Run: headless pygame with SDL's dummy video driver; simulated clock (each Clock.tick advances the game by its frame time, no real sleeping); random seed 0; keys injected as events and as key.get_pressed() state; mouse plan: one left click at the window centre at the start of phase 2, then a move to the lower-right quarter at the start of phase 3.
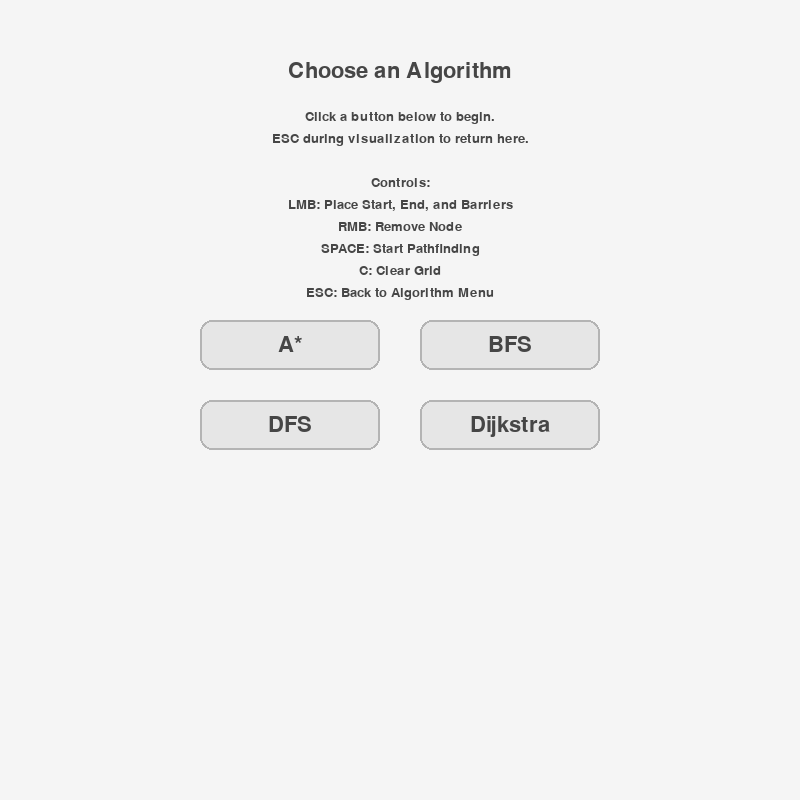
Frame 1 of 4 · flips 1–60 · no input
Frame 2 of 4 · flips 61–180 · clicked the window centre · tapped SPACE, RETURN · held RIGHT (→), D · screen unchanged from frame 1, image omitted
Frame 3 of 4 · flips 181–300 · moved the mouse to the lower-right quarter · held DOWN (↓), S · screen unchanged from frame 2, image omitted
Frame 4 of 4 · flips 301–420 · held LEFT (←), A, UP (↑), W · screen unchanged from frame 3, image omitted

The pygame program that drew these frames:

import pygame
import math
from queue import PriorityQueue, Queue

pygame.init()

WIDTH = 800
WIN = pygame.display.set_mode((WIDTH, WIDTH))
pygame.display.set_caption("Pathfinding Visualizer")

# Colors
RED = (255, 0, 0)
GREEN = (0, 255, 0)
BLUE = (0, 255, 0)
YELLOW = (255, 255, 0)
WHITE = (255, 255, 255)
BLACK = (0, 0, 0)
PURPLE = (128, 0, 128)
ORANGE = (255, 165 ,0)
GREY = (128, 128, 128)
TURQUOISE = (64, 224, 208)


class Spot:
    def __init__(self, row, col, width, total_rows):
        self.row = row
        self.col = col
        self.x = row * width
        self.y = col * width
        self.color = WHITE
        self.neighbors = []
        self.width = width
        self.total_rows = total_rows

    def get_pos(self):
        return self.row, self.col

    def is_closed(self): return self.color == RED
    def is_open(self): return self.color == GREEN
    def is_barrier(self): return self.color == BLACK
    def is_start(self): return self.color == ORANGE
    def is_end(self): return self.color == TURQUOISE

    def reset(self): self.color = WHITE
    def make_start(self): self.color = ORANGE
    def make_closed(self): self.color = RED
    def make_open(self): self.color = GREEN
    def make_barrier(self): self.color = BLACK
    def make_end(self): self.color = TURQUOISE
    def make_path(self): self.color = PURPLE

    def draw(self, win):
        pygame.draw.rect(win, self.color, (self.x, self.y, self.width, self.width))

    def update_neighbors(self, grid):
        self.neighbors = []
        if self.row < self.total_rows - 1 and not grid[self.row + 1][self.col].is_barrier():  # DOWN
            self.neighbors.append(grid[self.row + 1][self.col])
        if self.row > 0 and not grid[self.row - 1][self.col].is_barrier():  # UP
            self.neighbors.append(grid[self.row - 1][self.col])
        if self.col < self.total_rows - 1 and not grid[self.row][self.col + 1].is_barrier():  # RIGHT
            self.neighbors.append(grid[self.row][self.col + 1])
        if self.col > 0 and not grid[self.row][self.col - 1].is_barrier():  # LEFT
            self.neighbors.append(grid[self.row][self.col - 1])

    def __lt__(self, other): return False


def h(p1, p2):  # Heuristic for A*
    x1, y1 = p1
    x2, y2 = p2
    return abs(x1 - x2) + abs(y1 - y2)


def reconstruct_path(came_from, current, draw):
    while current in came_from:
        current = came_from[current]
        current.make_path()
        draw()


# ----- ALGORITHMS -----

def astar(draw, grid, start, end):
    count = 0
    open_set = PriorityQueue()
    open_set.put((0, count, start))
    came_from = {}
    g_score = {spot: float("inf") for row in grid for spot in row}
    g_score[start] = 0
    f_score = {spot: float("inf") for row in grid for spot in row}
    f_score[start] = h(start.get_pos(), end.get_pos())

    open_set_hash = {start}

    while not open_set.empty():
        for event in pygame.event.get():
            if event.type == pygame.QUIT:
                pygame.quit()

        current = open_set.get()[2]
        open_set_hash.remove(current)

        if current == end:
            reconstruct_path(came_from, end, draw)
            end.make_end()
            return True

        for neighbor in current.neighbors:
            temp_g_score = g_score[current] + 1
            if temp_g_score < g_score[neighbor]:
                came_from[neighbor] = current
                g_score[neighbor] = temp_g_score
                f_score[neighbor] = temp_g_score + h(neighbor.get_pos(), end.get_pos())
                if neighbor not in open_set_hash:
                    count += 1
                    open_set.put((f_score[neighbor], count, neighbor))
                    open_set_hash.add(neighbor)
                    neighbor.make_open()

        draw()
        if current != start:
            current.make_closed()
    return False


def bfs(draw, grid, start, end):
    queue = Queue()
    queue.put(start)
    came_from = {}
    visited = {start}

    while not queue.empty():
        for event in pygame.event.get():
            if event.type == pygame.QUIT:
                pygame.quit()

        current = queue.get()

        if current == end:
            reconstruct_path(came_from, end, draw)
            end.make_end()
            return True

        for neighbor in current.neighbors:
            if neighbor not in visited:
                visited.add(neighbor)
                came_from[neighbor] = current
                queue.put(neighbor)
                neighbor.make_open()

        draw()
        if current != start:
            current.make_closed()
    return False


def dfs(draw, grid, start, end):
    stack = [start]
    came_from = {}
    visited = {start}

    while stack:
        for event in pygame.event.get():
            if event.type == pygame.QUIT:
                pygame.quit()

        current = stack.pop()

        if current == end:
            reconstruct_path(came_from, end, draw)
            end.make_end()
            return True

        for neighbor in current.neighbors:
            if neighbor not in visited:
                visited.add(neighbor)
                came_from[neighbor] = current
                stack.append(neighbor)
                neighbor.make_open()

        draw()
        if current != start:
            current.make_closed()
    return False


def dijkstra(draw, grid, start, end):
    distances = {spot: float("inf") for row in grid for spot in row}
    distances[start] = 0
    visited = set()
    pq = PriorityQueue()
    pq.put((0, start))
    came_from = {}

    while not pq.empty():
        for event in pygame.event.get():
            if event.type == pygame.QUIT:
                pygame.quit()

        current_distance, current = pq.get()

        if current in visited:
            continue
        visited.add(current)

        if current == end:
            reconstruct_path(came_from, end, draw)
            end.make_end()
            return True

        for neighbor in current.neighbors:
            new_dist = distances[current] + 1
            if new_dist < distances[neighbor]:
                distances[neighbor] = new_dist
                pq.put((new_dist, neighbor))
                came_from[neighbor] = current
                neighbor.make_open()

        draw()
        if current != start:
            current.make_closed()
    return False


# ----- UI + GRID -----

def make_grid(rows, width):
    grid = []
    gap = width // rows
    for i in range(rows):
        grid.append([Spot(i, j, gap, rows) for j in range(rows)])
    return grid


def draw_grid(win, rows, width):
    gap = width // rows
    for i in range(rows):
        pygame.draw.line(win, GREY, (0, i * gap), (width, i * gap))
        for j in range(rows):
            pygame.draw.line(win, GREY, (j * gap, 0), (j * gap, width))


def draw(win, grid, rows, width):
    win.fill(WHITE)

    for row in grid:
        for spot in row:
            spot.draw(win)

    draw_grid(win, rows, width)

    font = pygame.font.SysFont("Arial", 16)
    pygame.display.update()



def get_clicked_pos(pos, rows, width):
    gap = width // rows
    y, x = pos
    return y // gap, x // gap


def algorithm_menu(win, width):
    pygame.font.init()
    clock = pygame.time.Clock()
    font = pygame.font.SysFont("Arial", 32)
    small_font = pygame.font.SysFont("Arial", 20)

    # Color scheme
    WHITE = (245, 245, 245)
    BUTTON_COLOR = (230, 230, 230)
    BUTTON_HOVER = (200, 200, 200)
    TEXT_COLOR = (70, 70, 70)
    BORDER = (180, 180, 180)

    options = ["A*", "BFS", "DFS", "Dijkstra"]
    selected = None

    # Layout settings
    button_width = 180
    button_height = 50
    spacing_x = 40
    spacing_y = 30

    start_y = 320  # Where buttons start vertically

    while selected is None:
        win.fill(WHITE)

        # Title
        title = font.render("Choose an Algorithm", True, TEXT_COLOR)
        win.blit(title, (width // 2 - title.get_width() // 2, 60))

        # Instructions
        instructions = [
            "Click a button below to begin.",
            "ESC during visualization to return here.",
            "",
            "Controls:",
            "LMB: Place Start, End, and Barriers",
            "RMB: Remove Node",
            "SPACE: Start Pathfinding",
            "C: Clear Grid",
            "ESC: Back to Algorithm Menu"
        ]
        for i, line in enumerate(instructions):
            instr_text = small_font.render(line, True, TEXT_COLOR)
            win.blit(instr_text, (width // 2 - instr_text.get_width() // 2, 110 + i * 22))

        mouse_pos = pygame.mouse.get_pos()

        # Draw buttons in 2x2 layout
        for i, option in enumerate(options):
            col = i % 2
            row = i // 2
            total_width = button_width * 2 + spacing_x
            x = width // 2 - total_width // 2 + col * (button_width + spacing_x)
            y = start_y + row * (button_height + spacing_y)

            rect = pygame.Rect(x, y, button_width, button_height)
            hovered = rect.collidepoint(mouse_pos)

            pygame.draw.rect(win, BUTTON_HOVER if hovered else BUTTON_COLOR, rect, border_radius=12)
            pygame.draw.rect(win, BORDER, rect, 2, border_radius=12)

            text = font.render(option, True, TEXT_COLOR)
            win.blit(text, (x + button_width // 2 - text.get_width() // 2, y + button_height // 2 - text.get_height() // 2))

        for event in pygame.event.get():
            if event.type == pygame.QUIT:
                pygame.quit()
                quit()
            elif event.type == pygame.MOUSEBUTTONDOWN:
                for i, option in enumerate(options):
                    col = i % 2
                    row = i // 2
                    total_width = button_width * 2 + spacing_x
                    x = width // 2 - total_width // 2 + col * (button_width + spacing_x)
                    y = start_y + row * (button_height + spacing_y)
                    rect = pygame.Rect(x, y, button_width, button_height)
                    if rect.collidepoint(mouse_pos):
                        selected = option

        pygame.display.update()
        clock.tick(60)

    return selected




def main(win, width):
    algo_name = algorithm_menu(win, width)
    ROWS = 50
    grid = make_grid(ROWS, width)
    start = None
    end = None

    algo_name = algorithm_menu(win, width)

    run = True
    while run:
        draw(win, grid, ROWS, width)
        for event in pygame.event.get():
            if event.type == pygame.QUIT:
                run = False

            if pygame.mouse.get_pressed()[0]:
                pos = pygame.mouse.get_pos()
                row, col = get_clicked_pos(pos, ROWS, width)
                spot = grid[row][col]
                if not start and spot != end:
                    start = spot
                    start.make_start()
                elif not end and spot != start:
                    end = spot
                    end.make_end()
                elif spot != end and spot != start:
                    spot.make_barrier()

            elif pygame.mouse.get_pressed()[2]:
                pos = pygame.mouse.get_pos()
                row, col = get_clicked_pos(pos, ROWS, width)
                spot = grid[row][col]
                spot.reset()
                if spot == start:
                    start = None
                elif spot == end:
                    end = None

            if event.type == pygame.KEYDOWN:
                if event.key == pygame.K_SPACE and start and end:
                    for row in grid:
                        for spot in row:
                            spot.update_neighbors(grid)

                    if algo_name == "A*":
                        astar(lambda: draw(win, grid, ROWS, width), grid, start, end)
                    elif algo_name == "DFS":
                        dfs(lambda: draw(win, grid, ROWS, width), grid, start, end)
                    elif algo_name == "BFS":
                        bfs(lambda: draw(win, grid, ROWS, width), grid, start, end)
                    elif algo_name == "Dijkstra":
                        dijkstra(lambda: draw(win, grid, ROWS, width), grid, start, end)

                if event.key == pygame.K_c:
                    start, end = None, None
                    grid = make_grid(ROWS, width)

                if event.key == pygame.K_ESCAPE:
                    # Go back to menu
                    start, end = None, None
                    grid = make_grid(ROWS, width)
                    algo_name = algorithm_menu(win, width)

    pygame.quit()


main(WIN, WIDTH)
